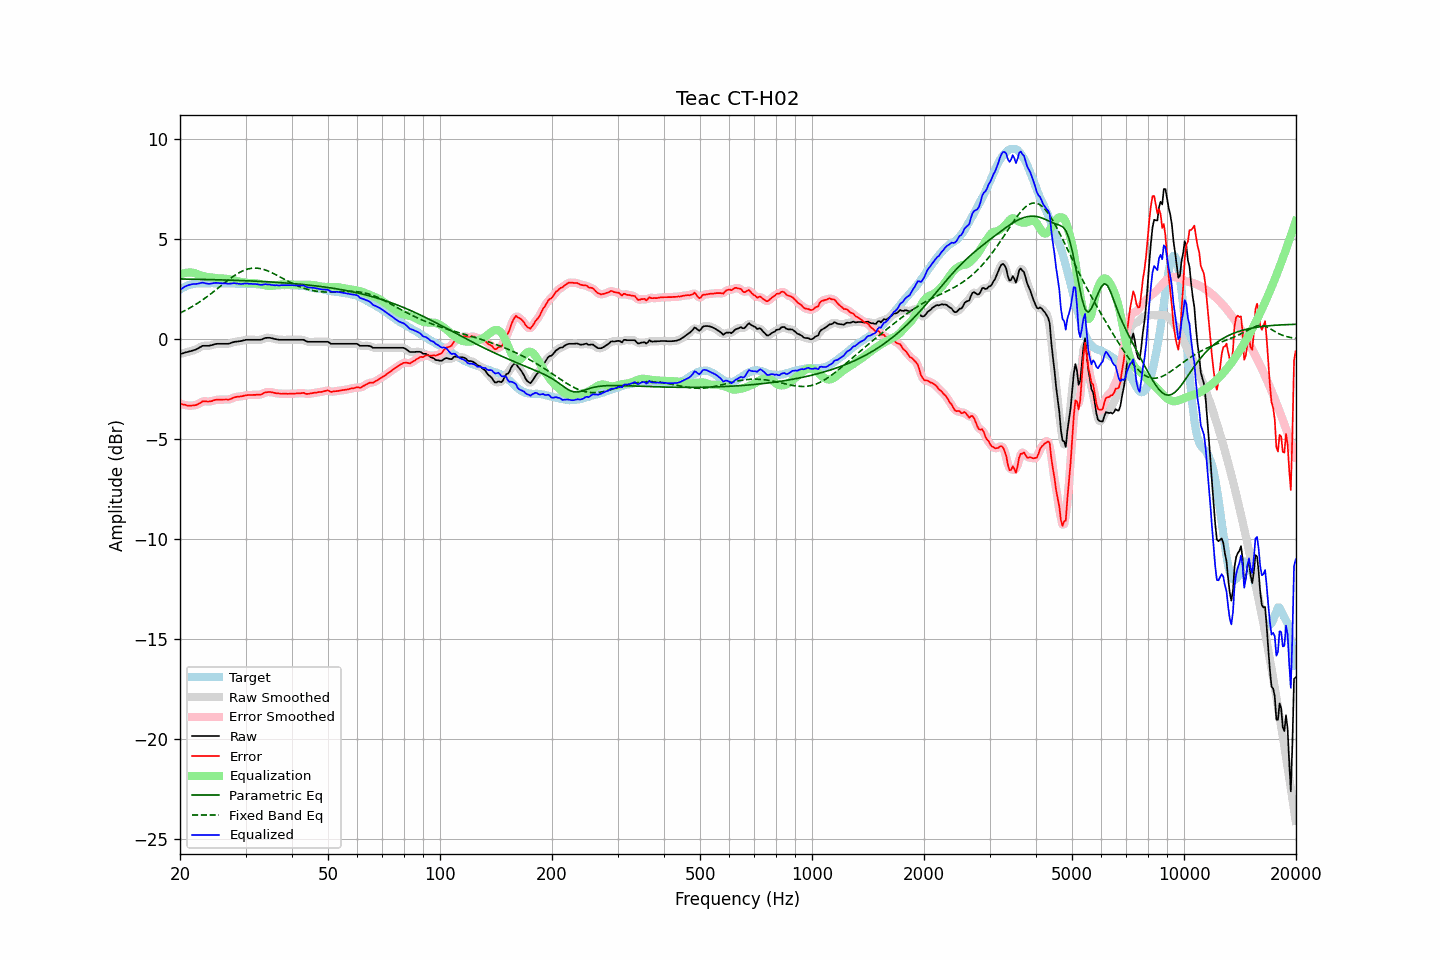

Data behind this chart, as committed beside it:
frequency, raw, error, smoothed, error_smoothed, equalization, parametric_eq, fixed_band_eq, equalized_raw, equalized_smoothed, target
20.00, -0.75, -3.22, -0.75, -3.22, 3.21, 3.01, 1.30, 2.47, 2.47, 2.48
20.20, -0.73, -3.25, -0.72, -3.25, 3.25, 3.01, 1.34, 2.52, 2.53, 2.53
20.40, -0.71, -3.28, -0.70, -3.27, 3.28, 3.01, 1.38, 2.57, 2.58, 2.58
20.61, -0.68, -3.28, -0.68, -3.29, 3.30, 3.00, 1.42, 2.63, 2.62, 2.60
20.81, -0.66, -3.31, -0.66, -3.31, 3.32, 3.00, 1.46, 2.66, 2.66, 2.66
21.02, -0.64, -3.33, -0.64, -3.32, 3.33, 3.00, 1.51, 2.69, 2.69, 2.69
21.23, -0.62, -3.33, -0.62, -3.33, 3.33, 3.00, 1.55, 2.72, 2.72, 2.71
21.44, -0.60, -3.33, -0.59, -3.33, 3.33, 3.00, 1.60, 2.73, 2.74, 2.73
21.66, -0.57, -3.32, -0.57, -3.32, 3.32, 3.00, 1.65, 2.75, 2.75, 2.75
21.87, -0.55, -3.31, -0.54, -3.31, 3.30, 2.99, 1.70, 2.75, 2.76, 2.76
22.09, -0.52, -3.30, -0.51, -3.29, 3.27, 2.99, 1.74, 2.76, 2.76, 2.78
22.31, -0.48, -3.27, -0.47, -3.26, 3.24, 2.99, 1.80, 2.77, 2.77, 2.79
22.54, -0.43, -3.22, -0.43, -3.22, 3.21, 2.99, 1.85, 2.79, 2.79, 2.79
22.76, -0.39, -3.18, -0.38, -3.17, 3.19, 2.99, 1.90, 2.80, 2.81, 2.79
22.99, -0.34, -3.12, -0.35, -3.13, 3.16, 2.99, 1.96, 2.83, 2.81, 2.78
23.22, -0.34, -3.11, -0.33, -3.11, 3.14, 2.98, 2.02, 2.81, 2.81, 2.78
23.45, -0.34, -3.11, -0.33, -3.11, 3.12, 2.98, 2.07, 2.79, 2.79, 2.78
23.69, -0.34, -3.12, -0.34, -3.12, 3.11, 2.98, 2.13, 2.77, 2.77, 2.79
23.92, -0.34, -3.12, -0.33, -3.12, 3.10, 2.98, 2.19, 2.76, 2.77, 2.79
24.16, -0.32, -3.11, -0.32, -3.11, 3.09, 2.98, 2.25, 2.77, 2.77, 2.80
24.40, -0.30, -3.10, -0.29, -3.09, 3.08, 2.97, 2.32, 2.78, 2.79, 2.80
24.65, -0.27, -3.06, -0.27, -3.06, 3.07, 2.97, 2.38, 2.80, 2.80, 2.79
24.89, -0.25, -3.04, -0.25, -3.04, 3.06, 2.97, 2.44, 2.81, 2.81, 2.79
25.14, -0.24, -3.03, -0.24, -3.03, 3.05, 2.97, 2.51, 2.81, 2.81, 2.79
25.39, -0.24, -3.04, -0.23, -3.03, 3.04, 2.97, 2.57, 2.80, 2.80, 2.80
25.65, -0.24, -3.04, -0.24, -3.03, 3.03, 2.96, 2.64, 2.80, 2.80, 2.80
25.91, -0.24, -3.02, -0.24, -3.03, 3.03, 2.96, 2.70, 2.79, 2.79, 2.79
26.16, -0.24, -3.02, -0.24, -3.02, 3.03, 2.96, 2.76, 2.79, 2.79, 2.79
26.43, -0.24, -3.02, -0.24, -3.02, 3.02, 2.96, 2.83, 2.79, 2.79, 2.79
26.69, -0.24, -3.02, -0.24, -3.03, 3.02, 2.95, 2.89, 2.78, 2.78, 2.79
26.96, -0.24, -3.03, -0.23, -3.02, 3.00, 2.95, 2.95, 2.77, 2.77, 2.79
27.23, -0.22, -3.01, -0.21, -3.00, 2.99, 2.95, 3.01, 2.77, 2.77, 2.79
27.50, -0.19, -2.98, -0.19, -2.98, 2.97, 2.95, 3.07, 2.78, 2.78, 2.79
27.77, -0.16, -2.94, -0.16, -2.94, 2.95, 2.94, 3.13, 2.79, 2.79, 2.78
28.05, -0.14, -2.91, -0.14, -2.91, 2.93, 2.94, 3.19, 2.79, 2.79, 2.78
28.33, -0.13, -2.89, -0.12, -2.90, 2.91, 2.94, 3.24, 2.78, 2.78, 2.77
28.62, -0.12, -2.88, -0.12, -2.88, 2.89, 2.93, 3.29, 2.77, 2.77, 2.77
28.90, -0.11, -2.88, -0.11, -2.87, 2.87, 2.93, 3.33, 2.76, 2.76, 2.77
29.19, -0.10, -2.86, -0.09, -2.86, 2.85, 2.93, 3.37, 2.76, 2.76, 2.76
29.48, -0.08, -2.86, -0.07, -2.85, 2.84, 2.93, 3.41, 2.76, 2.77, 2.78
29.78, -0.06, -2.82, -0.06, -2.83, 2.83, 2.92, 3.45, 2.77, 2.77, 2.77
30.08, -0.04, -2.81, -0.04, -2.81, 2.82, 2.92, 3.48, 2.78, 2.78, 2.78
30.38, -0.04, -2.80, -0.04, -2.80, 2.81, 2.92, 3.50, 2.77, 2.78, 2.76
30.68, -0.04, -2.80, -0.03, -2.80, 2.80, 2.91, 3.52, 2.77, 2.77, 2.76
30.99, -0.04, -2.80, -0.04, -2.80, 2.80, 2.91, 3.54, 2.76, 2.76, 2.76
31.30, -0.04, -2.79, -0.04, -2.80, 2.80, 2.90, 3.55, 2.76, 2.76, 2.76
31.61, -0.04, -2.79, -0.04, -2.79, 2.79, 2.90, 3.55, 2.76, 2.76, 2.76
31.93, -0.04, -2.79, -0.04, -2.79, 2.79, 2.90, 3.55, 2.75, 2.75, 2.75
32.24, -0.04, -2.78, -0.04, -2.79, 2.78, 2.89, 3.55, 2.75, 2.74, 2.74
32.57, -0.04, -2.79, -0.04, -2.78, 2.77, 2.89, 3.54, 2.73, 2.73, 2.75
32.89, -0.04, -2.78, -0.03, -2.77, 2.75, 2.89, 3.53, 2.71, 2.72, 2.75
33.22, -0.02, -2.75, -0.01, -2.75, 2.73, 2.88, 3.51, 2.71, 2.72, 2.73
33.55, 0.02, -2.71, 0.02, -2.71, 2.71, 2.88, 3.49, 2.73, 2.73, 2.73
33.89, 0.05, -2.66, 0.05, -2.68, 2.69, 2.87, 3.46, 2.74, 2.74, 2.72
34.23, 0.06, -2.66, 0.06, -2.65, 2.68, 2.87, 3.43, 2.74, 2.74, 2.72
34.57, 0.06, -2.65, 0.07, -2.65, 2.66, 2.86, 3.40, 2.73, 2.73, 2.71
34.92, 0.06, -2.64, 0.06, -2.65, 2.66, 2.86, 3.36, 2.72, 2.72, 2.71
35.27, 0.04, -2.66, 0.04, -2.66, 2.66, 2.85, 3.33, 2.71, 2.71, 2.71
35.62, 0.02, -2.68, 0.03, -2.68, 2.67, 2.85, 3.29, 2.70, 2.70, 2.70
35.97, 0.00, -2.69, 0.01, -2.69, 2.69, 2.84, 3.25, 2.69, 2.69, 2.70
... 635 more rows
